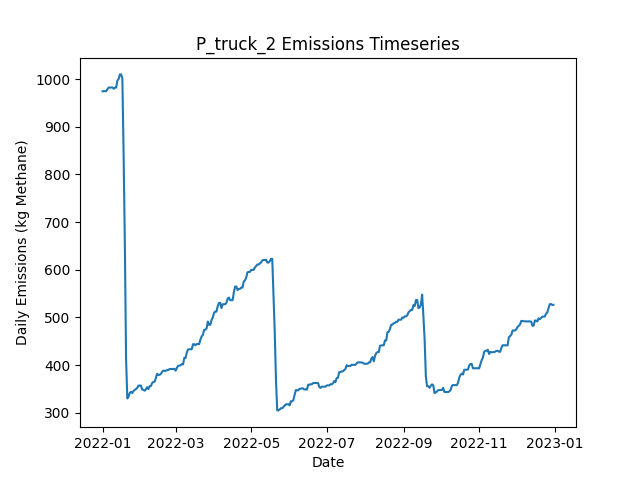

Values plotted in this chart, from the file beside it:
Date, Daily Emissions (Kg Methane), Daily Mitigable Emissions (Kg Methane), Daily Non-Mitigable Emissions (Kg Methan…, Daily Cost ($), Active Leaks, New Leaks, Leaks Repaired, Leaks Naturally Repaired, Leaks Tagged, Daily Repair Cost ($), Daily Natural Repair Cost ($), truck Deployment Cost ($), truck Sites flagged for Follow-Up, truck Leaks tagged for repair, truck Sites Visited, truck Travel Time (Minutes), truck Survey Time (Minutes), OGI_FU Deployment Cost ($), OGI_FU Sites flagged for Follow-Up, OGI_FU Leaks tagged for repair, OGI_FU Sites Visited, OGI_FU Travel Time (Minutes), OGI_FU Survey Time (Minutes)
2022-01-01, 974.6, 696.5, 278.1, 400, 374, 378, 0, 4, 0.00000, 0.00000, 800, 400, 0, , 10, 180, 270, 0.00000, , 0, 0, 0, 0
2022-01-02, 975.1, 696.9, 278.1, 400, 376, 2, 0, 0, 0.00000, 0.00000, 0.00000, 400, 0, , 1, 20, 30, 0.00000, , 0, 0, 0, 0
2022-01-03, 975.1, 696.9, 278.1, 1000, 376, 0, 0, 0, 49, 0.00000, 0.00000, 0.00000, 9, , 0, 0, 0, 1000, , 49, 3, 120, 360
2022-01-04, 974.8, 696.7, 278.1, 1000, 375, 1, 0, 2, 73, 0.00000, 400, 0.00000, 1, , 0, 0, 0, 1000, , 73, 3, 120, 360
2022-01-05, 979.3, 701.2, 278.1, 1000, 376, 2, 0, 1, 80, 0.00000, 200, 0.00000, 0, , 0, 0, 0, 1000, , 80, 3, 120, 360
2022-01-06, 982.7, 704.5, 278.1, 500, 379, 3, 0, 0, 29, 0.00000, 0.00000, 0.00000, 0, , 0, 0, 0, 500, , 29, 1, 30, 120
2022-01-07, 982.4, 704.3, 278.1, 0.00000, 378, 0, 0, 1, 0.00000, 0.00000, 200, 0.00000, 0, , 0, 0, 0, 0.00000, , 0, 0, 0, 0
2022-01-08, 982.7, 704.5, 278.1, 0.00000, 379, 1, 0, 0, 0.00000, 0.00000, 0.00000, 0.00000, 0, , 0, 0, 0, 0.00000, , 0, 0, 0, 0
2022-01-09, 982.9, 704.5, 278.3, 0.00000, 380, 1, 0, 0, 0.00000, 0.00000, 0.00000, 0.00000, 0, , 0, 0, 0, 0.00000, , 0, 0, 0, 0
2022-01-10, 980, 709.9, 270.1, 0.00000, 381, 3, 0, 0, 0.00000, 0.00000, 0.00000, 0.00000, 0, , 0, 0, 0, 0.00000, , 0, 0, 0, 0
2022-01-11, 982.4, 712.4, 270.1, 0.00000, 381, 1, 0, 1, 0.00000, 0.00000, 200, 0.00000, 0, , 0, 0, 0, 0.00000, , 0, 0, 0, 0
2022-01-12, 982.4, 712.4, 270.1, 0.00000, 381, 0, 0, 0, 0.00000, 0.00000, 0.00000, 0.00000, 0, , 0, 0, 0, 0.00000, , 0, 0, 0, 0
2022-01-13, 997.2, 726.7, 270.5, 0.00000, 384, 3, 0, 0, 0.00000, 0.00000, 0.00000, 0.00000, 0, , 0, 0, 0, 0.00000, , 0, 0, 0, 0
2022-01-14, 1001, 730.7, 270.1, 0.00000, 384, 2, 0, 1, 0.00000, 0.00000, 200, 0.00000, 0, , 0, 0, 0, 0.00000, , 0, 0, 0, 0
2022-01-15, 1010, 740.1, 270.1, 0.00000, 388, 4, 0, 0, 0.00000, 0.00000, 0.00000, 0.00000, 0, , 0, 0, 0, 0.00000, , 0, 0, 0, 0
2022-01-16, 1010, 740.1, 270.1, 0.00000, 388, 0, 0, 0, 0.00000, 0.00000, 0.00000, 0.00000, 0, , 0, 0, 0, 0.00000, , 0, 0, 0, 0
2022-01-17, 1002, 739.8, 261.8, 0.00000, 386, 0, 0, 1, 0.00000, 0.00000, 200, 0.00000, 0, , 0, 0, 0, 0.00000, , 0, 0, 0, 0
2022-01-18, 843.3, 583, 260.3, 8600, 345, 3, 43, 0, 0.00000, 8600, 0.00000, 0.00000, 0, , 0, 0, 0, 0.00000, , 0, 0, 0, 0
2022-01-19, 655.1, 394.8, 260.3, 12400, 284, 1, 62, 0, 0.00000, 12400, 0.00000, 0.00000, 0, , 0, 0, 0, 0.00000, , 0, 0, 0, 0
2022-01-20, 412.2, 160.9, 251.3, 14000, 214, 2, 70, 0, 0.00000, 14000, 0.00000, 0.00000, 0, , 0, 0, 0, 0.00000, , 0, 0, 0, 0
2022-01-21, 329.8, 78.43, 251.3, 5400, 188, 1, 27, 0, 0.00000, 5400, 0.00000, 0.00000, 0, , 0, 0, 0, 0.00000, , 0, 0, 0, 0
2022-01-22, 333.8, 81.11, 252.6, 0.00000, 189, 2, 0, 0, 0.00000, 0.00000, 0.00000, 0.00000, 0, , 0, 0, 0, 0.00000, , 0, 0, 0, 0
2022-01-23, 341.4, 88.71, 252.6, 0.00000, 191, 2, 0, 0, 0.00000, 0.00000, 0.00000, 0.00000, 0, , 0, 0, 0, 0.00000, , 0, 0, 0, 0
2022-01-24, 343.8, 91.39, 252.4, 0.00000, 191, 1, 0, 0, 0.00000, 0.00000, 0.00000, 0.00000, 0, , 0, 0, 0, 0.00000, , 0, 0, 0, 0
2022-01-25, 341.2, 91.39, 249.8, 0.00000, 189, 0, 0, 0, 0.00000, 0.00000, 0.00000, 0.00000, 0, , 0, 0, 0, 0.00000, , 0, 0, 0, 0
2022-01-26, 345.6, 95.86, 249.8, 0.00000, 190, 1, 0, 0, 0.00000, 0.00000, 0.00000, 0.00000, 0, , 0, 0, 0, 0.00000, , 0, 0, 0, 0
2022-01-27, 347.6, 95.86, 251.8, 0.00000, 191, 1, 0, 0, 0.00000, 0.00000, 0.00000, 0.00000, 0, , 0, 0, 0, 0.00000, , 0, 0, 0, 0
2022-01-28, 349.6, 97.87, 251.8, 0.00000, 190, 1, 0, 2, 0.00000, 0.00000, 400, 0.00000, 0, , 0, 0, 0, 0.00000, , 0, 0, 0, 0
2022-01-29, 351.9, 100.6, 251.3, 0.00000, 190, 1, 0, 0, 0.00000, 0.00000, 0.00000, 0.00000, 0, , 0, 0, 0, 0.00000, , 0, 0, 0, 0
2022-01-30, 356.8, 105.5, 251.3, 0.00000, 191, 2, 0, 1, 0.00000, 0.00000, 200, 0.00000, 0, , 0, 0, 0, 0.00000, , 0, 0, 0, 0
2022-01-31, 356.8, 105.5, 251.3, 0.00000, 191, 0, 0, 0, 0.00000, 0.00000, 0.00000, 0.00000, 0, , 0, 0, 0, 0.00000, , 0, 0, 0, 0
2022-02-01, 356.8, 105.5, 251.3, 0.00000, 191, 1, 0, 1, 0.00000, 0.00000, 200, 0.00000, 0, , 0, 0, 0, 0.00000, , 0, 0, 0, 0
2022-02-02, 348.5, 105.5, 243, 0.00000, 190, 0, 0, 0, 0.00000, 0.00000, 0.00000, 0.00000, 0, , 0, 0, 0, 0.00000, , 0, 0, 0, 0
2022-02-03, 348.1, 105.5, 242.6, 0.00000, 189, 1, 0, 1, 0.00000, 0.00000, 200, 0.00000, 0, , 0, 0, 0, 0.00000, , 0, 0, 0, 0
2022-02-04, 346.1, 105.5, 240.6, 0.00000, 188, 0, 0, 0, 0.00000, 0.00000, 0.00000, 0.00000, 0, , 0, 0, 0, 0.00000, , 0, 0, 0, 0
2022-02-05, 348.8, 108.1, 240.6, 0.00000, 189, 1, 0, 0, 0.00000, 0.00000, 0.00000, 0.00000, 0, , 0, 0, 0, 0.00000, , 0, 0, 0, 0
2022-02-06, 353.5, 112.8, 240.6, 0.00000, 191, 2, 0, 0, 0.00000, 0.00000, 0.00000, 0.00000, 0, , 0, 0, 0, 0.00000, , 0, 0, 0, 0
2022-02-07, 349.5, 112.8, 236.7, 0.00000, 189, 0, 0, 0, 0.00000, 0.00000, 0.00000, 0.00000, 0, , 0, 0, 0, 0.00000, , 0, 0, 0, 0
2022-02-08, 355.5, 118.9, 236.7, 0.00000, 190, 1, 0, 0, 0.00000, 0.00000, 0.00000, 0.00000, 0, , 0, 0, 0, 0.00000, , 0, 0, 0, 0
2022-02-09, 355.8, 118.7, 237.1, 0.00000, 190, 1, 0, 1, 0.00000, 0.00000, 200, 0.00000, 0, , 0, 0, 0, 0.00000, , 0, 0, 0, 0
2022-02-10, 361.8, 124.7, 237.1, 0.00000, 191, 1, 0, 0, 0.00000, 0.00000, 0.00000, 0.00000, 0, , 0, 0, 0, 0.00000, , 0, 0, 0, 0
2022-02-11, 364.5, 127.4, 237.1, 0.00000, 192, 1, 0, 0, 0.00000, 0.00000, 0.00000, 0.00000, 0, , 0, 0, 0, 0.00000, , 0, 0, 0, 0
2022-02-12, 364.7, 127.6, 237.1, 0.00000, 193, 1, 0, 0, 0.00000, 0.00000, 0.00000, 0.00000, 0, , 0, 0, 0, 0.00000, , 0, 0, 0, 0
2022-02-13, 372.3, 126.9, 245.4, 0.00000, 192, 1, 0, 2, 0.00000, 0.00000, 400, 0.00000, 0, , 0, 0, 0, 0.00000, , 0, 0, 0, 0
2022-02-14, 381.5, 127.1, 254.3, 0.00000, 194, 2, 0, 0, 0.00000, 0.00000, 0.00000, 0.00000, 0, , 0, 0, 0, 0.00000, , 0, 0, 0, 0
2022-02-15, 379.3, 126.9, 252.3, 0.00000, 192, 0, 0, 1, 0.00000, 0.00000, 200, 0.00000, 0, , 0, 0, 0, 0.00000, , 0, 0, 0, 0
2022-02-16, 379.3, 126.9, 252.3, 0.00000, 192, 0, 0, 0, 0.00000, 0.00000, 0.00000, 0.00000, 0, , 0, 0, 0, 0.00000, , 0, 0, 0, 0
2022-02-17, 381.2, 126.9, 254.3, 0.00000, 193, 1, 0, 0, 0.00000, 0.00000, 0.00000, 0.00000, 0, , 0, 0, 0, 0.00000, , 0, 0, 0, 0
2022-02-18, 385.5, 131.2, 254.3, 0.00000, 193, 1, 0, 1, 0.00000, 0.00000, 200, 0.00000, 0, , 0, 0, 0, 0.00000, , 0, 0, 0, 0
2022-02-19, 388.2, 133.8, 254.3, 0.00000, 194, 1, 0, 0, 0.00000, 0.00000, 0.00000, 0.00000, 0, , 0, 0, 0, 0.00000, , 0, 0, 0, 0
2022-02-20, 387.7, 133.8, 253.9, 0.00000, 193, 1, 0, 1, 0.00000, 0.00000, 200, 0.00000, 0, , 0, 0, 0, 0.00000, , 0, 0, 0, 0
2022-02-21, 387.7, 133.8, 253.9, 0.00000, 193, 0, 0, 0, 0.00000, 0.00000, 0.00000, 0.00000, 0, , 0, 0, 0, 0.00000, , 0, 0, 0, 0
2022-02-22, 389.2, 133.4, 255.8, 0.00000, 192, 1, 0, 2, 0.00000, 0.00000, 400, 0.00000, 0, , 0, 0, 0, 0.00000, , 0, 0, 0, 0
2022-02-23, 389.2, 133.4, 255.8, 0.00000, 192, 0, 0, 0, 0.00000, 0.00000, 0.00000, 0.00000, 0, , 0, 0, 0, 0.00000, , 0, 0, 0, 0
2022-02-24, 391.5, 135.6, 255.8, 0.00000, 191, 1, 0, 2, 0.00000, 0.00000, 400, 0.00000, 0, , 0, 0, 0, 0.00000, , 0, 0, 0, 0
2022-02-25, 391.7, 135.9, 255.8, 0.00000, 192, 1, 0, 0, 0.00000, 0.00000, 0.00000, 0.00000, 0, , 0, 0, 0, 0.00000, , 0, 0, 0, 0
2022-02-26, 391.7, 135.9, 255.8, 0.00000, 192, 0, 0, 0, 0.00000, 0.00000, 0.00000, 0.00000, 0, , 0, 0, 0, 0.00000, , 0, 0, 0, 0
2022-02-27, 391.7, 135.9, 255.8, 0.00000, 192, 1, 0, 0, 0.00000, 0.00000, 0.00000, 0.00000, 0, , 0, 0, 0, 0.00000, , 0, 0, 0, 0
2022-02-28, 391.7, 135.9, 255.8, 0.00000, 192, 0, 0, 0, 0.00000, 0.00000, 0.00000, 0.00000, 0, , 0, 0, 0, 0.00000, , 0, 0, 0, 0
2022-03-01, 388.1, 141.2, 246.9, 0.00000, 193, 3, 0, 1, 0.00000, 0.00000, 200, 0.00000, 0, , 0, 0, 0, 0.00000, , 0, 0, 0, 0
... 305 more rows
